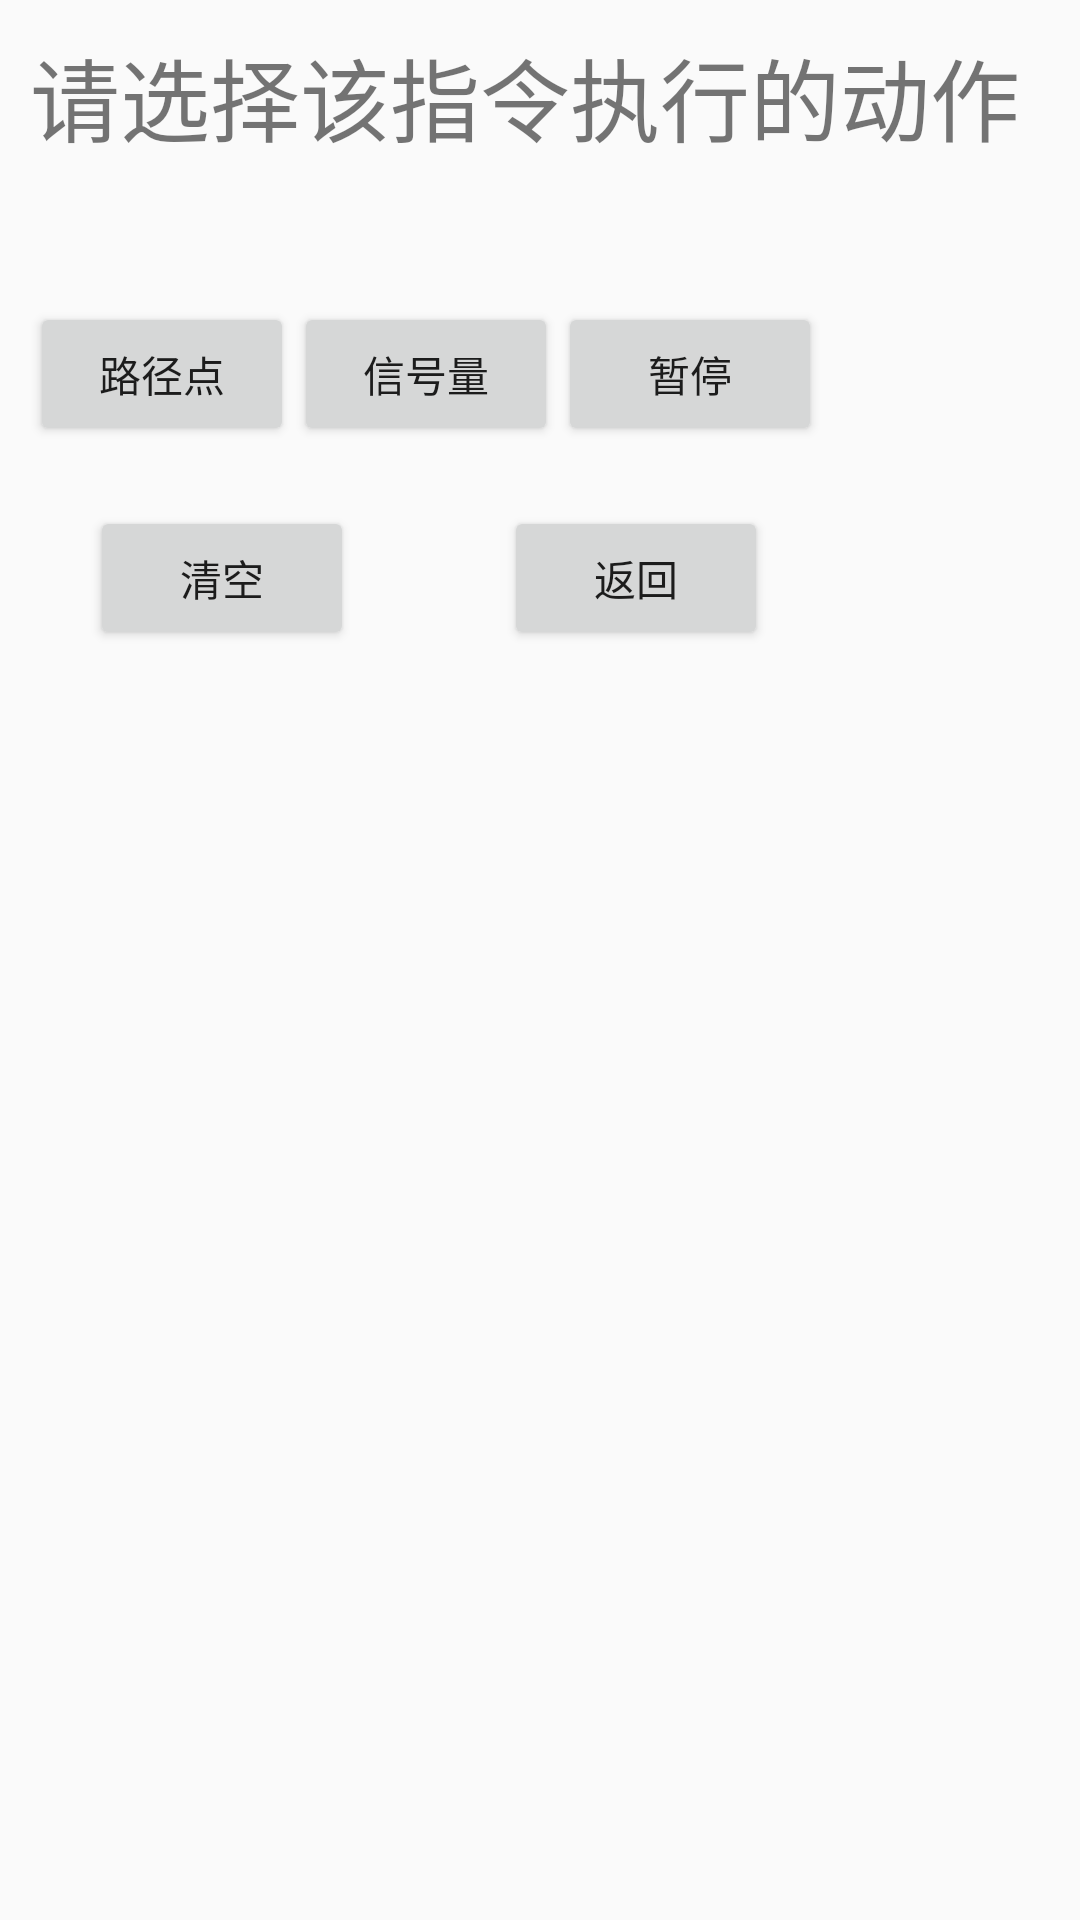

Write the Android layout XML for this screen, with the resource values it uses.
<!-- AndroidManifest.xml: application theme AppTheme -->
<!-- res/layout/level6_pop2.xml -->
<?xml version="1.0" encoding="utf-8"?>
<LinearLayout xmlns:android="http://schemas.android.com/apk/res/android"
    xmlns:tools="http://schemas.android.com/tools"
    android:layout_width="match_parent"
    android:layout_height="match_parent"
    android:padding="10dp"
    android:orientation="vertical">

    <TextView
        android:layout_width="wrap_content"
        android:layout_height="wrap_content"
        android:text="请选择该指令执行的动作"
        android:textSize="30dp" />


    <TextView
        android:id="@+id/ins1"
        android:layout_width="match_parent"
        android:layout_height="wrap_content"
        android:textSize="20dp"
        android:layout_marginTop="10dp"
        android:layout_marginBottom="10dp"
        android:text=""/>

    <LinearLayout
        android:layout_width="wrap_content"
        android:layout_height="wrap_content"
        android:orientation="horizontal">
        <Button
        android:id="@+id/move"
        android:layout_width="wrap_content"
        android:layout_height="wrap_content"
        android:text="路径点" />
        <Button
            android:id="@+id/signal"
            android:layout_width="wrap_content"
            android:layout_height="wrap_content"
            android:text="信号量" />
        <Button
            android:id="@+id/pause"
            android:layout_width="wrap_content"
            android:layout_height="wrap_content"
            android:text="暂停" />
    </LinearLayout>

    <LinearLayout
        android:layout_width="wrap_content"
        android:layout_height="wrap_content"
        android:orientation="horizontal"
        android:layout_marginTop="20dp">
        <Button
            android:id="@+id/clear"
            android:layout_width="wrap_content"
            android:layout_height="wrap_content"
            android:text="清空"
            android:layout_marginLeft="20dp"/>
        <Button
            android:id="@+id/back"
            android:layout_width="wrap_content"
            android:layout_height="wrap_content"
            android:text="返回"
            android:layout_marginLeft="50dp"/>
    </LinearLayout>

</LinearLayout>
<!-- resources referenced by this layout -->
<resources>
  <style name="AppTheme" parent="Theme.AppCompat.Light.NoActionBar">
          
          
          <item name="android:windowIsTranslucent">true</item>
          <item name="android:windowNoTitle">true</item>
          <item name="android:windowActionBar">false</item>
          <item name="android:windowFullscreen">true</item>
      </style>
</resources>
